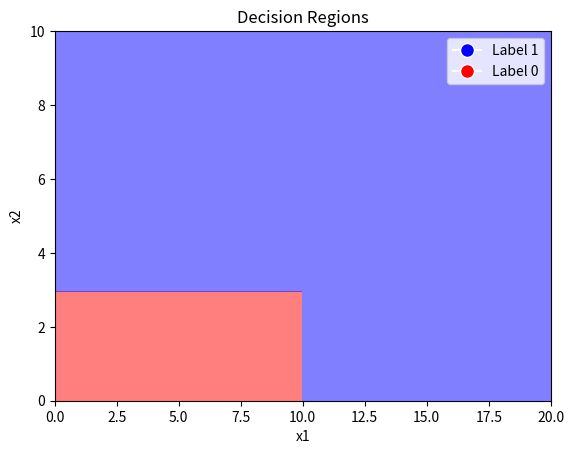

Here is the Python script that generated this plot:
import matplotlib.pyplot as plt
import numpy as np

# Define the decision boundaries
def rule1(x1):
    return x1 >= 10.0

def rule2(x1, x2):
    return (x1 < 10.0) and (x2 >= 3.0)

def rule3(x1, x2):
    return (x1 < 10.0) and (x2 < 3.0)

# Generate a grid of points
x1_values = np.linspace(0, 20, 400)
x2_values = np.linspace(0, 10, 200)
X1, X2 = np.meshgrid(x1_values, x2_values)

# Apply rules to classify points
Z = np.zeros_like(X1)
for i in range(Z.shape[0]):
    for j in range(Z.shape[1]):
        if rule1(X1[i, j]):
            Z[i, j] = 1
        elif rule2(X1[i, j], X2[i, j]):
            Z[i, j] = 1
        elif rule3(X1[i, j], X2[i, j]):
            Z[i, j] = 0

# Create a filled contour plot
plt.contourf(X1, X2, Z, alpha=0.5, levels=[-1, 0, 1], colors=('red', 'blue'))

# Add labels
plt.xlabel('x1')
plt.ylabel('x2')

# Add legend
plt.legend(handles=[plt.Line2D([0], [0], marker='o', color='w', markerfacecolor='blue', markersize=10, label='Label 1'),
                    plt.Line2D([0], [0], marker='o', color='w', markerfacecolor='red', markersize=10, label='Label 0')])

# Show the plot
plt.title('Decision Regions')
plt.show()

